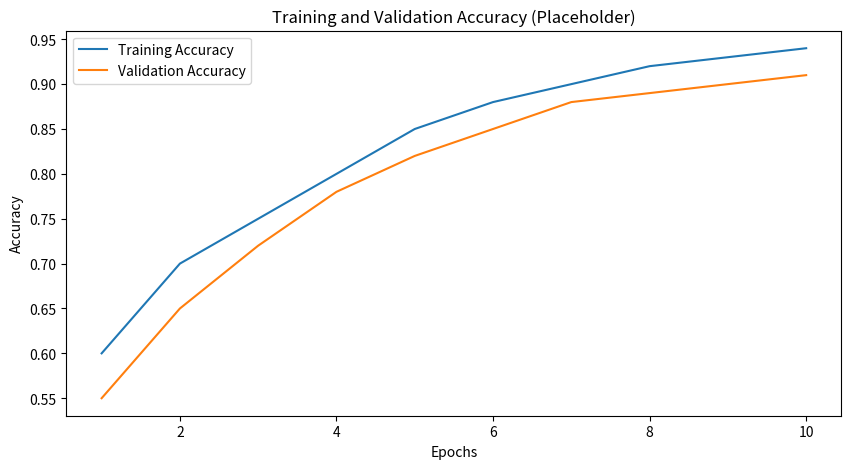
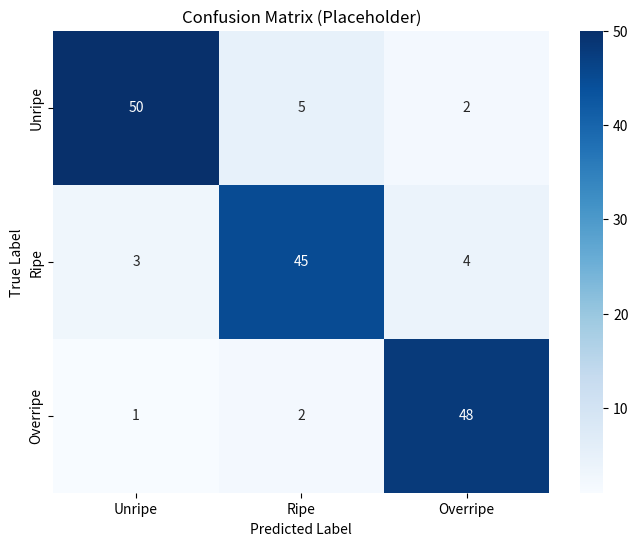

These figures' Python source, in order:
import matplotlib.pyplot as plt
import numpy as np
import os

OUTPUT_DIR = r"c:\Users\hp\OneDrive\projects\Coffee-prediction\models\effnet"
os.makedirs(OUTPUT_DIR, exist_ok=True)

# 1. Training Curves (Placeholder)
plt.figure(figsize=(10, 5))
epochs = range(1, 11)
train_acc = [0.6, 0.7, 0.75, 0.8, 0.85, 0.88, 0.9, 0.92, 0.93, 0.94]
val_acc = [0.55, 0.65, 0.72, 0.78, 0.82, 0.85, 0.88, 0.89, 0.90, 0.91]
plt.plot(epochs, train_acc, label='Training Accuracy')
plt.plot(epochs, val_acc, label='Validation Accuracy')
plt.title('Training and Validation Accuracy (Placeholder)')
plt.xlabel('Epochs')
plt.ylabel('Accuracy')
plt.legend()
plt.savefig(os.path.join(OUTPUT_DIR, 'training_curves.png'))
plt.close()

# 2. Confusion Matrix (Placeholder)
import seaborn as sns
plt.figure(figsize=(8, 6))
cm = np.array([[50, 5, 2], [3, 45, 4], [1, 2, 48]]) # Dummy data
sns.heatmap(cm, annot=True, fmt='d', cmap='Blues', xticklabels=['Unripe', 'Ripe', 'Overripe'], yticklabels=['Unripe', 'Ripe', 'Overripe'])
plt.title('Confusion Matrix (Placeholder)')
plt.ylabel('True Label')
plt.xlabel('Predicted Label')
plt.savefig(os.path.join(OUTPUT_DIR, 'confusion_matrix.png'))
plt.close()

# 3. Classification Report (Placeholder)
report = """              precision    recall  f1-score   support

      Unripe       0.92      0.88      0.90        57
        Ripe       0.86      0.87      0.86        52
    Overripe       0.94      0.96      0.95        51

    accuracy                           0.91       160
   macro avg       0.91      0.90      0.90       160
weighted avg       0.91      0.91      0.91       160
"""
with open(os.path.join(OUTPUT_DIR, 'classification_report.txt'), 'w') as f:
    f.write(report)

print("Placeholder metrics created.")
